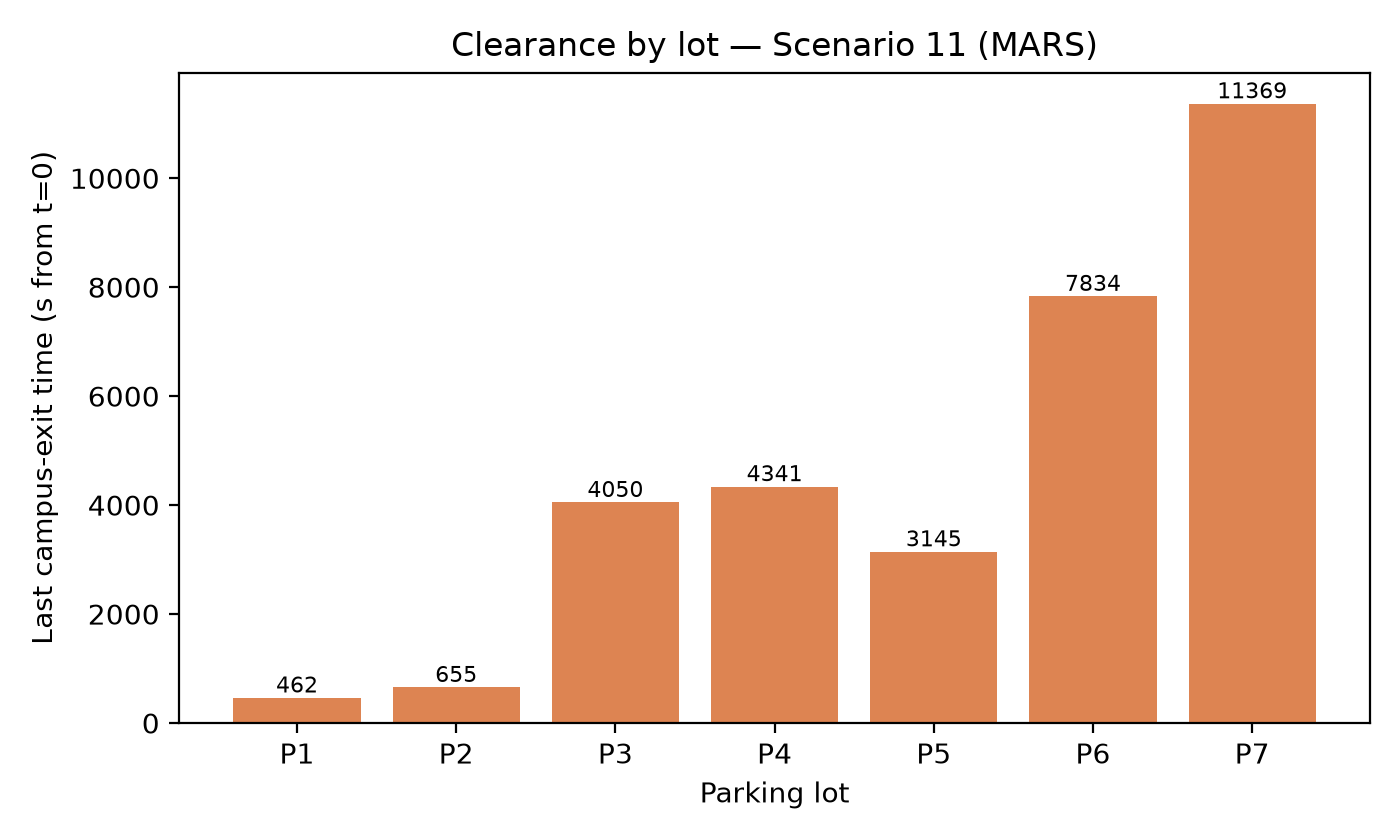

Data behind this chart, as committed beside it:
lot, clearance_s_from_t0
P1, 462
P2, 655
P3, 4050
P4, 4341
P5, 3145
P6, 7834
P7, 11369
